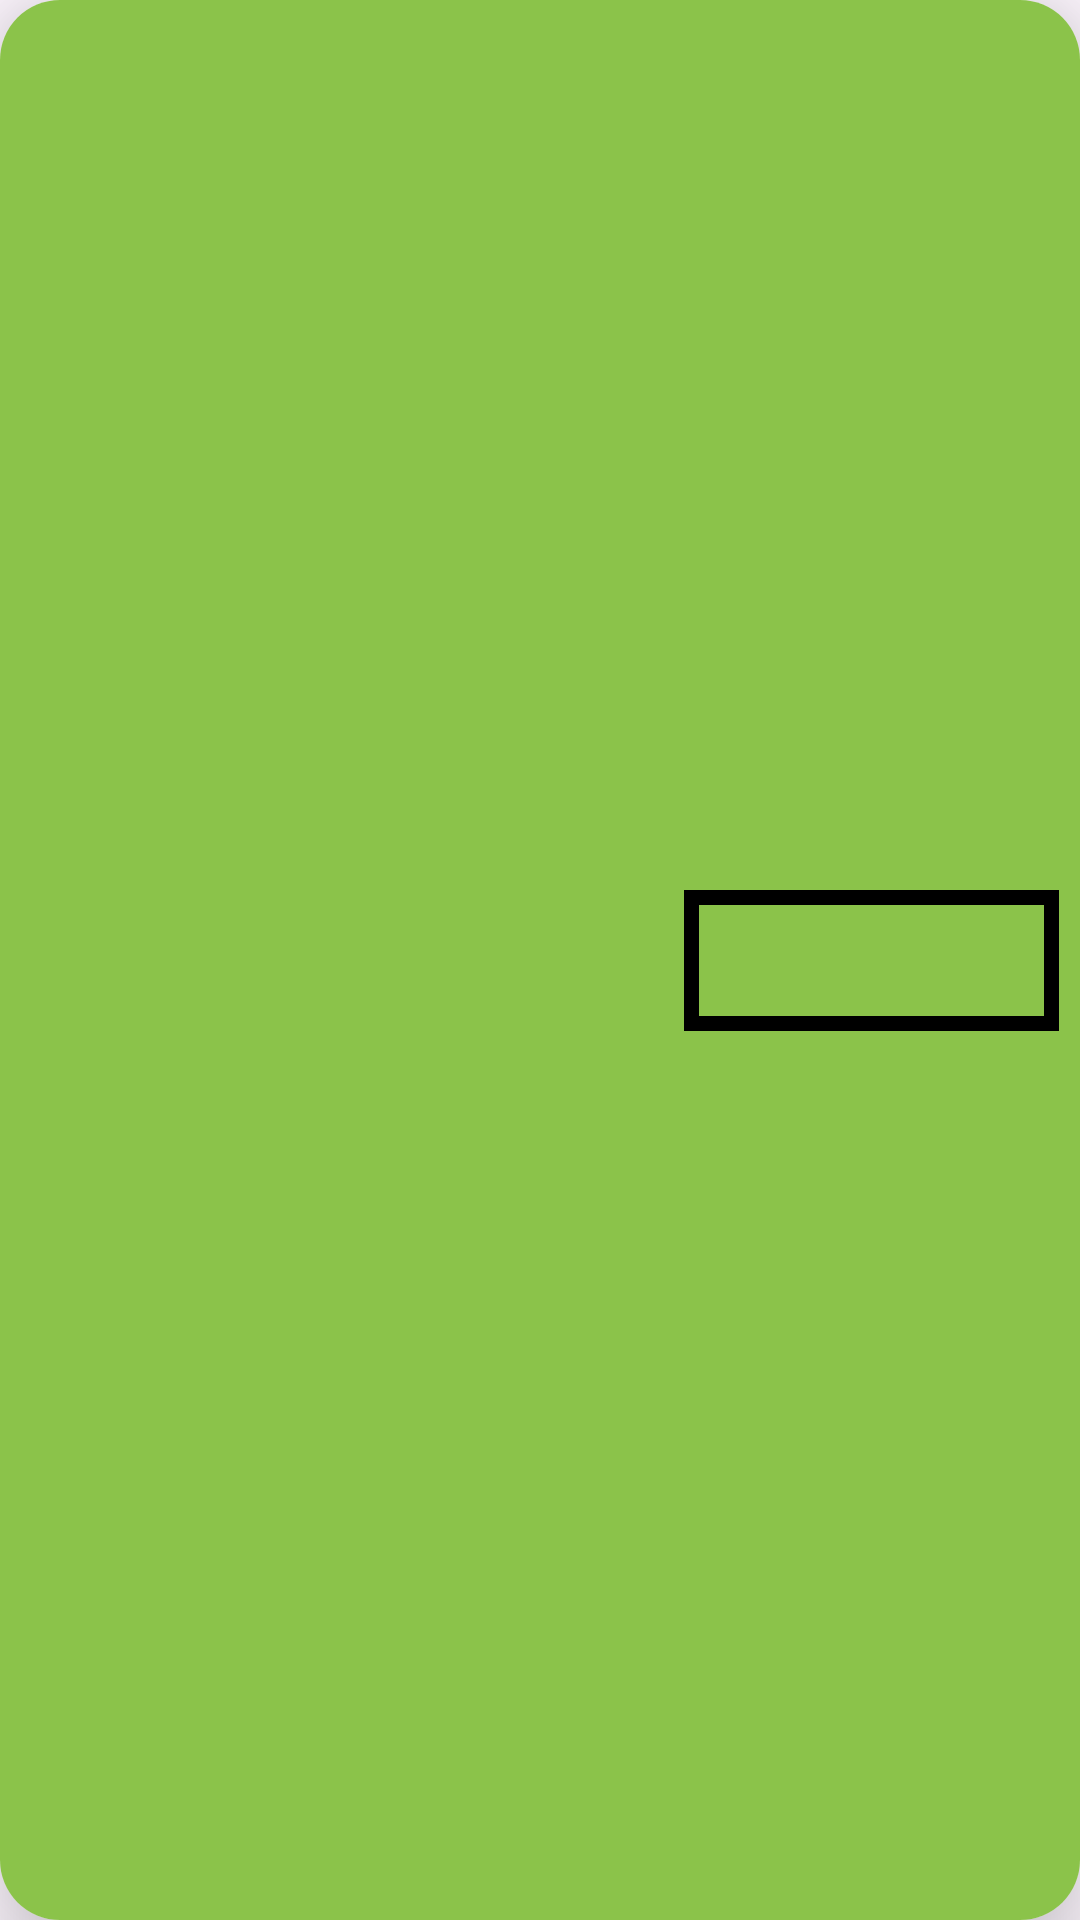

Write the Android layout XML for this screen, with the resource values it uses.
<!-- AndroidManifest.xml: application theme Theme.Indv12_M5 -->
<!-- res/layout/iterm_list_data.xml -->
<?xml version="1.0" encoding="utf-8"?>
<androidx.cardview.widget.CardView xmlns:android="http://schemas.android.com/apk/res/android"

    xmlns:tools="http://schemas.android.com/tools"
    android:layout_width="match_parent"
    android:layout_height="300dp"
    xmlns:app="http://schemas.android.com/apk/res-auto"
    android:layout_gravity="center|center_horizontal"
    android:layout_marginStart="32dp"
    android:layout_marginTop="8dp"
    android:layout_marginEnd="32dp"
    android:layout_marginBottom="8dp"
    app:cardCornerRadius="20dp"
    app:cardElevation="20dp"
    >


    <androidx.constraintlayout.widget.ConstraintLayout
        android:layout_width="match_parent"
        android:layout_height="match_parent"
        android:background="#8BC34A"
        >

        <ImageView
            android:id="@+id/image_item"
            android:layout_width="200dp"
            android:layout_height="250dp"
            android:contentDescription="@string/title_image"
            app:layout_constraintBottom_toBottomOf="parent"
            app:layout_constraintEnd_toEndOf="parent"
            app:layout_constraintHorizontal_bias="0.04"
            app:layout_constraintStart_toStartOf="parent"
            app:layout_constraintTop_toTopOf="parent" />

        <TextView
            android:id="@+id/text_item"
            android:layout_width="125dp"
            android:layout_height="wrap_content"
            android:textSize="20dp"
            android:textStyle="bold"
            android:background="@drawable/borde_texto"
            android:padding="10dp"
            app:layout_constraintBottom_toBottomOf="parent"
            app:layout_constraintEnd_toEndOf="parent"
            app:layout_constraintHorizontal_bias="0.75"
            app:layout_constraintStart_toEndOf="@+id/image_item"
            app:layout_constraintTop_toTopOf="parent" />

    </androidx.constraintlayout.widget.ConstraintLayout>


</androidx.cardview.widget.CardView>
<!-- resources referenced by this layout -->
<resources>
  <!-- drawable borde_texto (drawable) -->
  <?xml version="1.0" encoding="utf-8"?>
  <shape xmlns:android="http://schemas.android.com/apk/res/android"
      android:layout_width="match_parent"
      android:layout_height="match_parent">
  
      <stroke
          android:color="@color/black"
          android:width="5dp"/>
  
  </shape>
  <string name="title_image">Title Image</string>
  <style name="Theme.Indv12_M5" parent="Base.Theme.Indv12_M5" />
  <style name="Base.Theme.Indv12_M5" parent="Theme.Material3.DayNight.NoActionBar">
          
          
      </style>
  <!-- not gathered from this repository: default colours our renderer supplied (Android Studio template values) -->
  <color name="black">#FF000000</color>
</resources>
